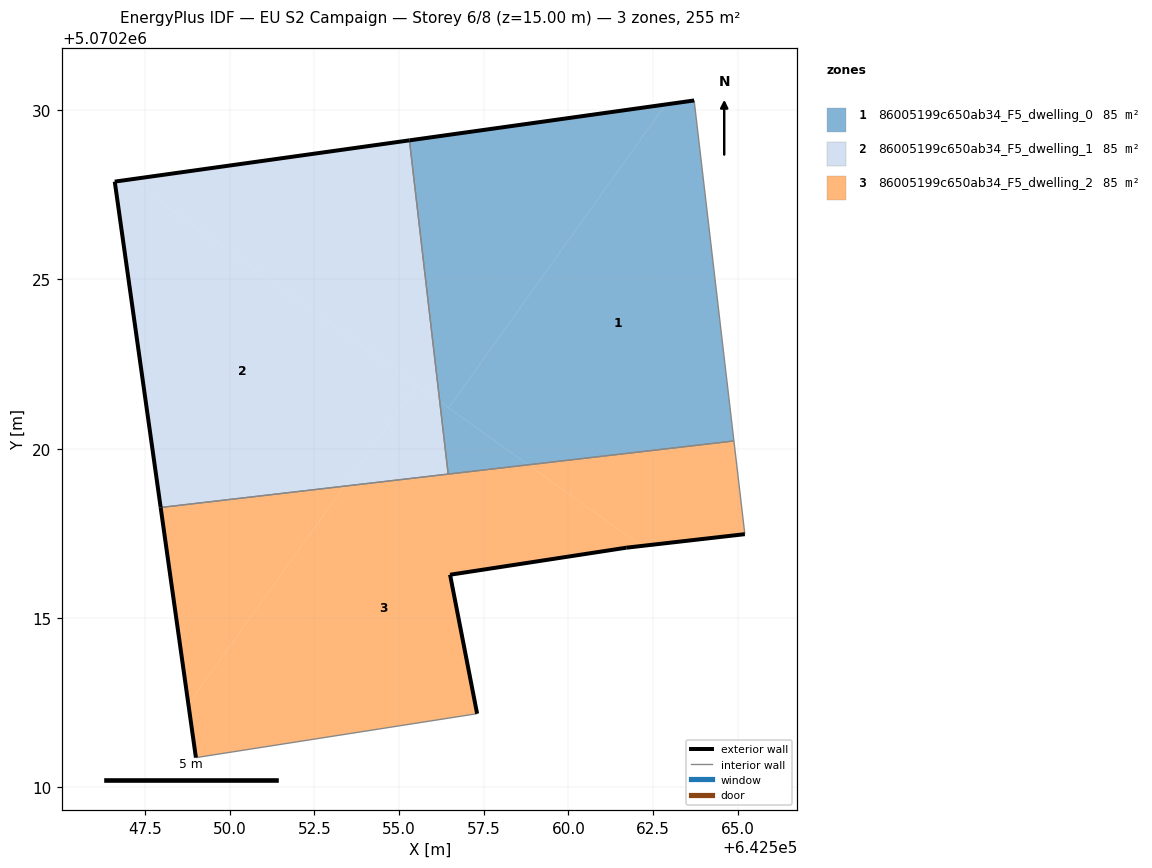
=== STOREY PLAN SPEC (per zone: floor XY polygon, exterior-wall plan segments, windows/doors) ===
zone 1: 86005199c650ab34_F5_dwelling_0  (85.1 m²)
  floor: (642564.89, 5070220.23) (642563.72, 5070230.29) (642562.87, 5070230.17) (642556.46, 5070221.21) (642558.81, 5070219.53)
  floor: (642556.46, 5070221.21) (642562.87, 5070230.17) (642555.31, 5070229.11) (642556.20, 5070221.39)
  floor: (642558.81, 5070219.53) (642556.20, 5070221.39) (642556.45, 5070219.25)
  exterior wall: (642555.31, 5070229.11) – (642563.72, 5070230.29)  [8.5 m]
  interior walls: 3
zone 2: 86005199c650ab34_F5_dwelling_1  (85.1 m²)
  floor: (642556.20, 5070221.39) (642555.31, 5070229.11) (642547.04, 5070227.95)
  floor: (642553.38, 5070218.89) (642555.52, 5070221.88) (642547.04, 5070227.95) (642546.60, 5070227.89) (642547.96, 5070218.26)
  floor: (642556.45, 5070219.25) (642556.20, 5070221.39) (642555.52, 5070221.88) (642553.38, 5070218.89)
  exterior wall: (642547.96, 5070218.26) – (642546.60, 5070227.89)  [9.7 m]
  exterior wall: (642546.60, 5070227.89) – (642555.31, 5070229.11)  [8.8 m]
  interior walls: 2
zone 3: 86005199c650ab34_F5_dwelling_2  (85.1 m²)
  floor: (642557.31, 5070212.17) (642556.51, 5070216.28) (642561.71, 5070217.08) (642562.16, 5070217.13) (642558.81, 5070219.52) (642553.38, 5070218.89) (642548.78, 5070212.46) (642549.00, 5070210.88)
  floor: (642565.21, 5070217.48) (642564.89, 5070220.23) (642558.81, 5070219.52) (642562.16, 5070217.13)
  floor: (642548.78, 5070212.46) (642553.38, 5070218.89) (642547.96, 5070218.26)
  exterior wall: (642556.51, 5070216.28) – (642557.31, 5070212.17)  [4.2 m]
  exterior wall: (642549.00, 5070210.88) – (642547.96, 5070218.26)  [7.5 m]
  exterior wall: (642565.21, 5070217.48) – (642561.71, 5070217.08)  [3.5 m]
  exterior wall: (642561.71, 5070217.08) – (642556.51, 5070216.28)  [5.3 m]
  interior walls: 4

=== DERIVED (storey summary) ===
Building: EU S2 Campaign
Storey: 6 of 8  (floor level z = 15.00 m)
Storey gross floor area: 255.4 m²
Zones on this storey: 3
  - 86005199c650ab34_F5_dwelling_0: floor 85.1 m²; exterior wall 8.5 m (25.5 m²); WWR 0.0%
  - 86005199c650ab34_F5_dwelling_1: floor 85.1 m²; exterior wall 18.5 m (55.5 m²); WWR 0.0%
  - 86005199c650ab34_F5_dwelling_2: floor 85.1 m²; exterior wall 20.4 m (61.3 m²); WWR 0.0%
Zone adjacency (shared interzone walls):
  - 86005199c650ab34_F5_dwelling_0 ↔ 86005199c650ab34_F5_dwelling_1
  - 86005199c650ab34_F5_dwelling_0 ↔ 86005199c650ab34_F5_dwelling_2
  - 86005199c650ab34_F5_dwelling_1 ↔ 86005199c650ab34_F5_dwelling_2